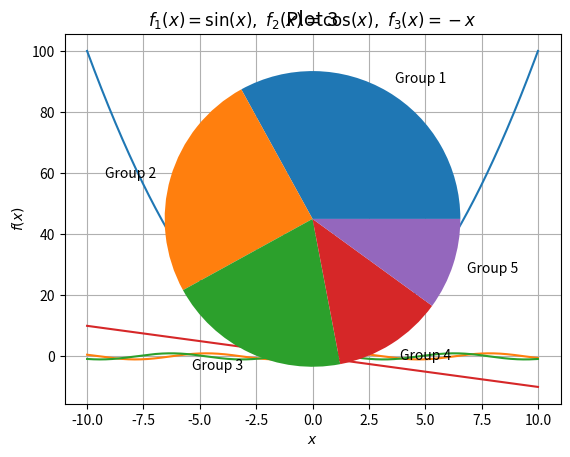
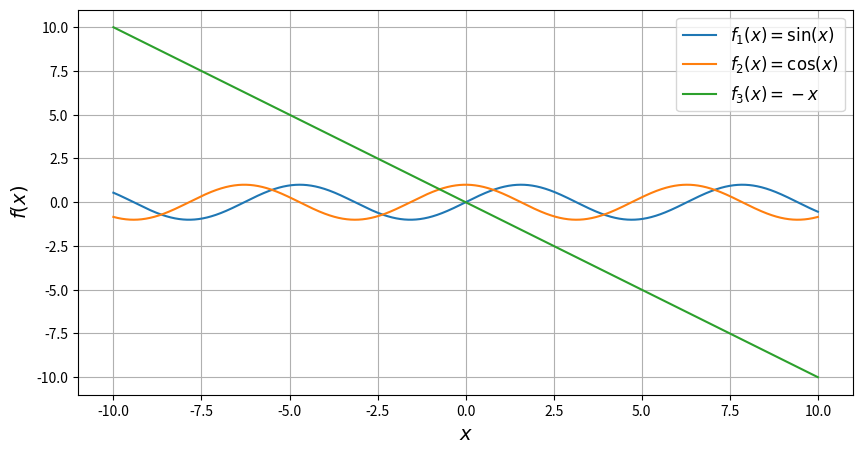

Generate these figures, in order, with matplotlib:
# http://cs.mipt.ru/python/lessons/lab1.html
import numpy as np # Данная библиотека обеспечивает удобную работу с векторам.
import matplotlib.pyplot as plt
x = np.arange(-10, 10.01, 0.01)
plt.plot(x, x**2)
plt.show()

plt.plot(x, np.sin(x), x, np.cos(x), x, -x)
plt.show()

x = np.arange(-10, 10.01, 0.01)
plt.xlabel(r'$x$')
plt.ylabel(r'$f(x)$')
plt.title(r'$f_1(x)=\sin(x),\ f_2(x)=\cos(x),\ f_3(x)=-x$')
plt.grid(True)
plt.show()

plt.figure(figsize=(10, 5))
plt.plot(x, np.sin(x), label=r'$f_1(x)=\sin(x)$') # Текстовые поля в matplotlib могут содержать разметку LaTeX,
plt.plot(x, np.cos(x), label=r'$f_2(x)=\cos(x)$')   # заключенную в знаки $. Буква r перед кавычками говорит python,
plt.plot(x, -x, label=r'$f_3(x)=-x$')               # что символ "\" следует оставить как есть и не интерпретировать
plt.xlabel(r'$x$', fontsize=14)                     # как начало спецсимвола (например, перевода строки - "\n").
plt.ylabel(r'$f(x)$', fontsize=14)
plt.grid(True)
plt.legend(loc='best', fontsize=12)   # Или используя legend(), где можно указать место расположения подписей к кривым
plt.show()                              # на графике в параметре loc.

data = [33, 25, 20, 12, 10]
plt.figure(num=1, figsize=(6, 6))
plt.axes(aspect=1)
plt.title('Plot 3', size=14)
plt.pie(data, labels=('Group 1', 'Group 2', 'Group 3', 'Group 4', 'Group 5'))
plt.show()

